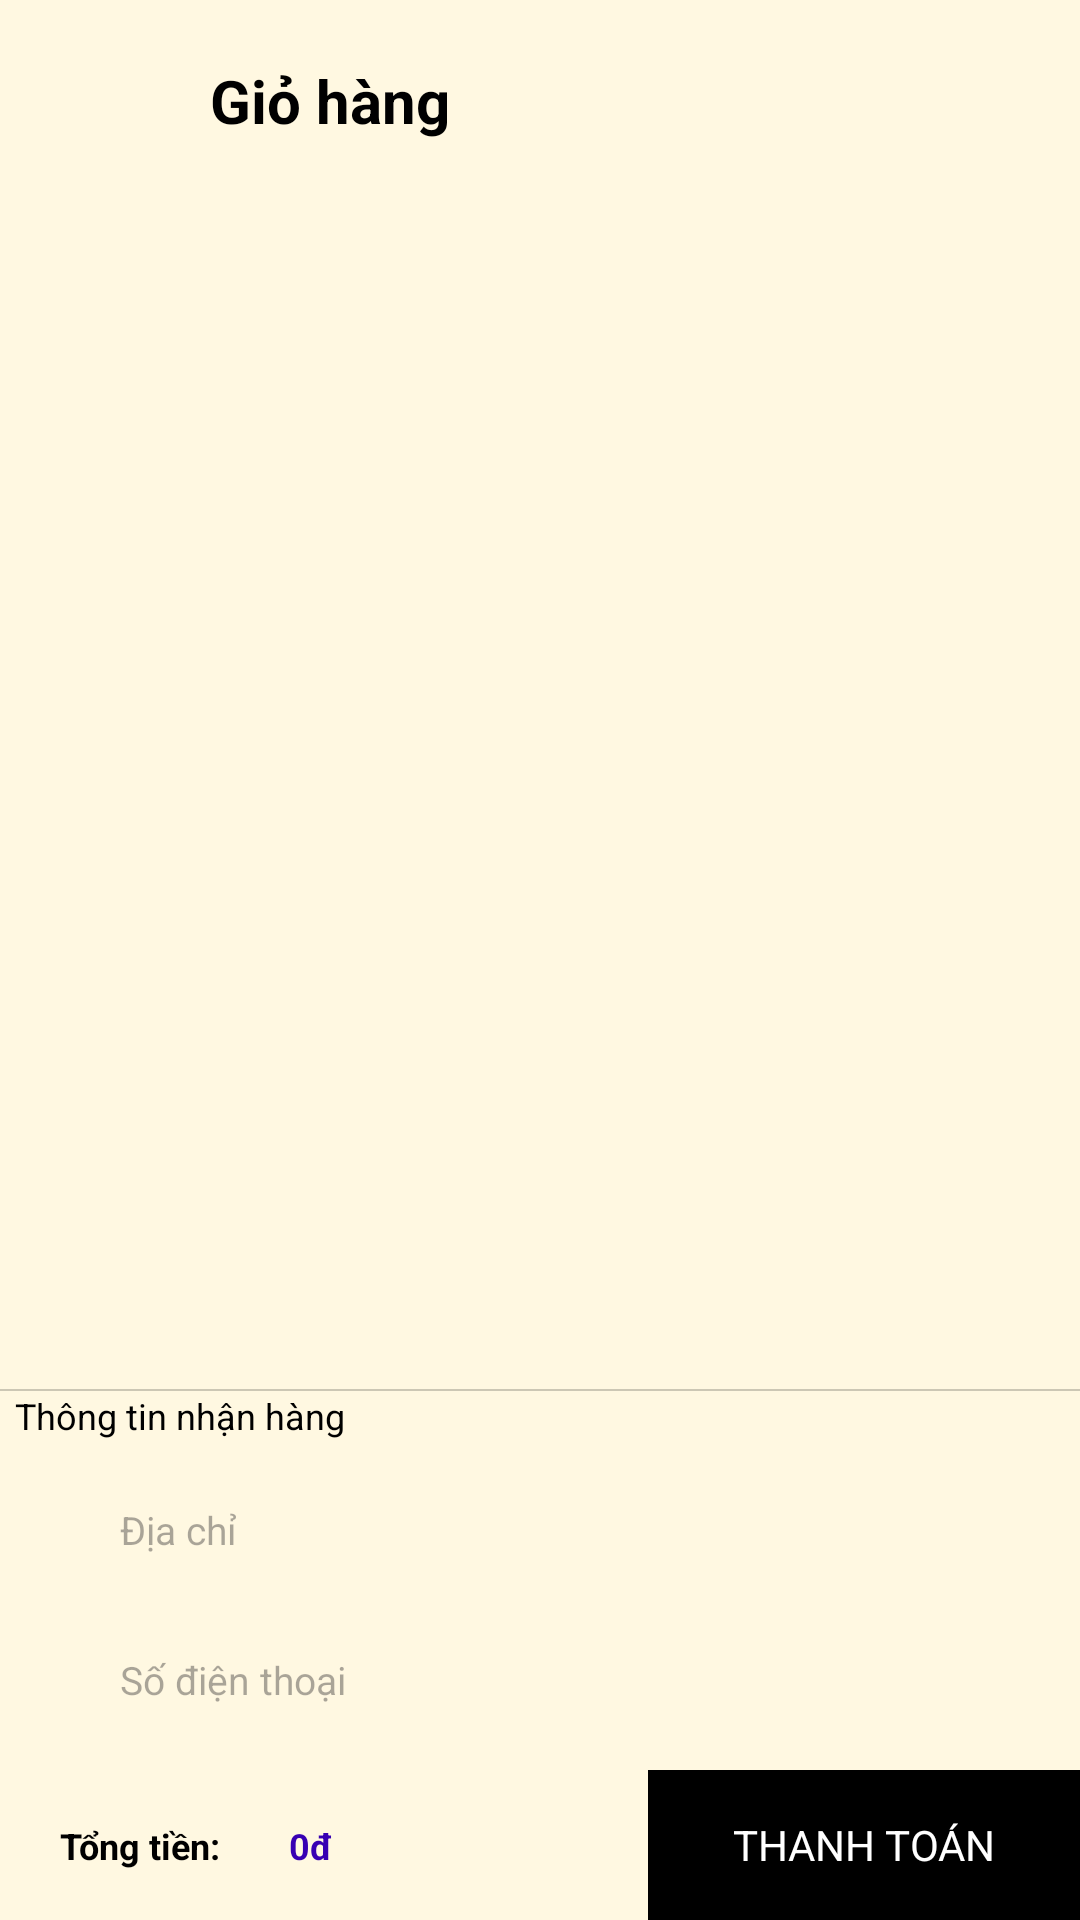

Android layout source for this screen:
<!-- AndroidManifest.xml: application theme Theme.QuanLyQuanCafe -->
<!-- res/layout/fragment_cart.xml -->
<?xml version="1.0" encoding="utf-8"?>
<androidx.constraintlayout.widget.ConstraintLayout xmlns:android="http://schemas.android.com/apk/res/android"
    xmlns:app="http://schemas.android.com/apk/res-auto"
    xmlns:tools="http://schemas.android.com/tools"
    android:layout_width="match_parent"
    android:layout_height="match_parent"
    android:background="#FFF8E1">

    <ImageView
        android:id="@+id/ivBack"
        android:layout_width="50dp"
        android:layout_height="50dp"
        android:layout_marginTop="8dp"
        android:padding="10dp"
        android:src="@drawable/baseline_keyboard_backspace_24"
        app:layout_constraintStart_toStartOf="parent"
        app:layout_constraintTop_toTopOf="parent" />

    <TextView
        android:id="@+id/tvTitle"
        android:layout_width="wrap_content"
        android:layout_height="wrap_content"
        android:layout_margin="20dp"
        android:text="Giỏ hàng"
        android:textColor="@color/black"
        android:textSize="20sp"
        android:textStyle="bold"
        app:layout_constraintStart_toEndOf="@id/ivBack"
        app:layout_constraintTop_toTopOf="parent" />

    <androidx.recyclerview.widget.RecyclerView
        android:id="@+id/recyclerView"
        android:layout_width="0dp"
        android:layout_height="0dp"
        app:layout_constraintBottom_toTopOf="@id/footer"
        app:layout_constraintEnd_toEndOf="parent"
        app:layout_constraintStart_toStartOf="parent"
        app:layout_constraintTop_toBottomOf="@id/tvTitle"
        tools:listitem="@layout/item_selected_product" />

    <View
        android:layout_width="match_parent"
        android:layout_height="0.6dp"
        android:background="#33000000"
        app:layout_constraintBottom_toTopOf="@id/footer" />

    <View
        android:id="@+id/footer"
        android:layout_width="0dp"
        android:layout_height="0dp"
        android:background="#FFF8E1"
        app:layout_constraintBottom_toBottomOf="parent"
        app:layout_constraintEnd_toEndOf="parent"
        app:layout_constraintStart_toStartOf="parent"
        app:layout_constraintTop_toTopOf="@id/tvTitle003" />

    <TextView
        android:id="@+id/tvTitle003"
        android:layout_width="wrap_content"
        android:layout_height="wrap_content"
        android:layout_marginStart="5dp"
        android:layout_marginBottom="10dp"
        android:text="Thông tin nhận hàng"
        android:textColor="@color/black"
        android:textSize="12sp"
        app:layout_constraintBottom_toTopOf="@id/edtAddress"
        app:layout_constraintStart_toStartOf="parent" />

    <EditText
        android:id="@+id/edtAddress"
        android:layout_width="0dp"
        android:layout_height="40dp"
        android:layout_marginHorizontal="30dp"
        android:layout_marginBottom="10dp"
        android:background="@drawable/bg_edt_01"
        android:hint="Địa chỉ"
        android:inputType="text"
        android:maxLines="1"
        android:paddingHorizontal="10dp"
        android:textSize="13sp"
        app:layout_constraintBottom_toTopOf="@id/edtPhone"
        app:layout_constraintEnd_toEndOf="parent"
        app:layout_constraintStart_toStartOf="parent" />

    <EditText
        android:id="@+id/edtPhone"
        android:layout_width="0dp"
        android:layout_height="40dp"
        android:layout_marginHorizontal="30dp"
        android:layout_marginBottom="10dp"
        android:background="@drawable/bg_edt_01"
        android:hint="Số điện thoại"
        android:inputType="phone"
        android:maxLines="1"
        android:paddingHorizontal="10dp"
        android:textSize="13sp"
        app:layout_constraintBottom_toTopOf="@id/btnPay"
        app:layout_constraintEnd_toEndOf="parent"
        app:layout_constraintStart_toStartOf="parent" />

    <TextView
        android:id="@+id/tvTitle004"
        android:layout_width="wrap_content"
        android:layout_height="wrap_content"
        android:layout_marginStart="20dp"
        android:text="Tổng tiền: "
        android:textColor="@color/black"
        android:textSize="12sp"
        android:textStyle="bold"
        app:layout_constraintBottom_toBottomOf="@id/btnPay"
        app:layout_constraintStart_toStartOf="parent"
        app:layout_constraintTop_toTopOf="@id/btnPay" />

    <TextView
        android:id="@+id/tvTotal"
        android:layout_width="wrap_content"
        android:layout_height="wrap_content"
        android:layout_marginStart="20dp"
        android:text="0đ"
        android:textColor="@color/purple_700"
        android:textSize="12sp"
        android:textStyle="bold"
        app:layout_constraintBottom_toBottomOf="@id/btnPay"
        app:layout_constraintStart_toEndOf="@id/tvTitle004"
        app:layout_constraintTop_toTopOf="@id/btnPay" />

    <TextView
        android:id="@+id/btnPay"
        android:layout_width="0dp"
        android:layout_height="50dp"
        android:background="@color/black"
        android:gravity="center"
        android:text="Thanh toán"
        android:textAllCaps="true"
        android:textColor="@color/white"
        app:layout_constraintBottom_toBottomOf="parent"
        app:layout_constraintEnd_toEndOf="parent"
        app:layout_constraintWidth_percent="0.4" />

</androidx.constraintlayout.widget.ConstraintLayout>
<!-- res/layout/item_selected_product.xml (included above) -->
<?xml version="1.0" encoding="utf-8"?>
<LinearLayout xmlns:android="http://schemas.android.com/apk/res/android"
    xmlns:app="http://schemas.android.com/apk/res-auto"
    xmlns:tools="http://schemas.android.com/tools"
    android:layout_width="match_parent"
    android:layout_height="wrap_content"
    android:orientation="vertical">

    <androidx.appcompat.widget.LinearLayoutCompat
        android:id="@+id/parent"
        android:layout_width="match_parent"
        android:layout_height="wrap_content"
        android:orientation="horizontal"
        android:padding="20dp">

        <androidx.cardview.widget.CardView
            android:layout_width="80dp"
            android:layout_height="80dp"
            android:layout_gravity="center_horizontal|start"
            app:cardCornerRadius="10dp">

            <ImageView
                android:id="@+id/ivProduct"
                android:layout_width="match_parent"
                android:layout_height="match_parent"
                android:contentDescription="@string/image_product"
                android:scaleType="centerCrop"
                android:src="@drawable/oip" />
        </androidx.cardview.widget.CardView>

        <androidx.appcompat.widget.LinearLayoutCompat
            android:layout_width="match_parent"
            android:layout_height="wrap_content"
            android:layout_marginStart="20dp"
            android:gravity="center_vertical"
            android:orientation="vertical">

            <androidx.appcompat.widget.AppCompatTextView
                android:id="@+id/tvName"
                android:layout_width="match_parent"
                android:layout_height="wrap_content"
                android:layout_weight="2"
                android:text="Hình ảnh"
                android:textColor="@color/black" />

            <androidx.appcompat.widget.AppCompatTextView
                android:id="@+id/tvPrice"
                android:layout_width="match_parent"
                android:layout_height="wrap_content"
                android:layout_marginTop="5dp"
                android:layout_marginEnd="20dp"
                android:layout_weight="3"
                android:ellipsize="end"
                android:singleLine="true"
                android:text="Giá: 20.000 VNĐ"
                android:textColor="#FF2A2A"
                android:textSize="13sp"
                tools:text="Giá: 20.000 VNĐ" />

            <androidx.appcompat.widget.AppCompatTextView
                android:id="@+id/tvQuantity"
                android:layout_width="match_parent"
                android:layout_height="wrap_content"
                android:layout_marginTop="10dp"
                android:layout_marginEnd="20dp"
                android:layout_weight="3"
                android:ellipsize="end"
                android:singleLine="true"
                android:text="Số lượng: 2"
                android:textColor="@color/black"
                android:textSize="13sp" />

            <androidx.appcompat.widget.AppCompatTextView
                android:id="@+id/btnDelete"
                android:layout_width="wrap_content"
                android:layout_height="wrap_content"
                android:layout_gravity="end"
                android:layout_marginTop="4dp"
                android:background="@drawable/bg_shape_action_delete"
                android:drawableStart="@drawable/baseline_delete_24"
                android:drawablePadding="10dp"
                android:gravity="center"
                android:includeFontPadding="false"
                android:paddingHorizontal="10dp"
                android:paddingVertical="6dp"
                android:text="Xóa"
                android:textColor="@color/white" />

        </androidx.appcompat.widget.LinearLayoutCompat>
    </androidx.appcompat.widget.LinearLayoutCompat>

    <View
        android:layout_width="match_parent"
        android:layout_height="0.6dp"
        android:background="#33000000" />
</LinearLayout>
<!-- resources referenced by this layout -->
<resources>
  <color name="black">#FF000000</color>
  <color name="purple_700">#FF3700B3</color>
  <color name="white">#FFFFFFFF</color>
  <!-- drawable baseline_delete_24 (drawable) -->
  <vector xmlns:android="http://schemas.android.com/apk/res/android" android:height="12dp" android:tint="#FFFFFF" android:viewportHeight="24" android:viewportWidth="24" android:width="12dp">
        
      <path android:fillColor="@android:color/white" android:pathData="M6,19c0,1.1 0.9,2 2,2h8c1.1,0 2,-0.9 2,-2V7H6v12zM19,4h-3.5l-1,-1h-5l-1,1H5v2h14V4z"/>
      
  </vector>
  <!-- drawable oip: png bitmap (drawable, 491572 bytes) -->
  <string name="image_product">Image Product</string>
  <style name="Theme.QuanLyQuanCafe" parent="Base.Theme.QuanLyQuanCafe" />
  <style name="Base.Theme.QuanLyQuanCafe" parent="Theme.Material3.DayNight.NoActionBar">
          
           <item name="colorPrimary">#FFF8E1</item>
          <item name="android:windowLightStatusBar">true</item>
      </style>
</resources>
